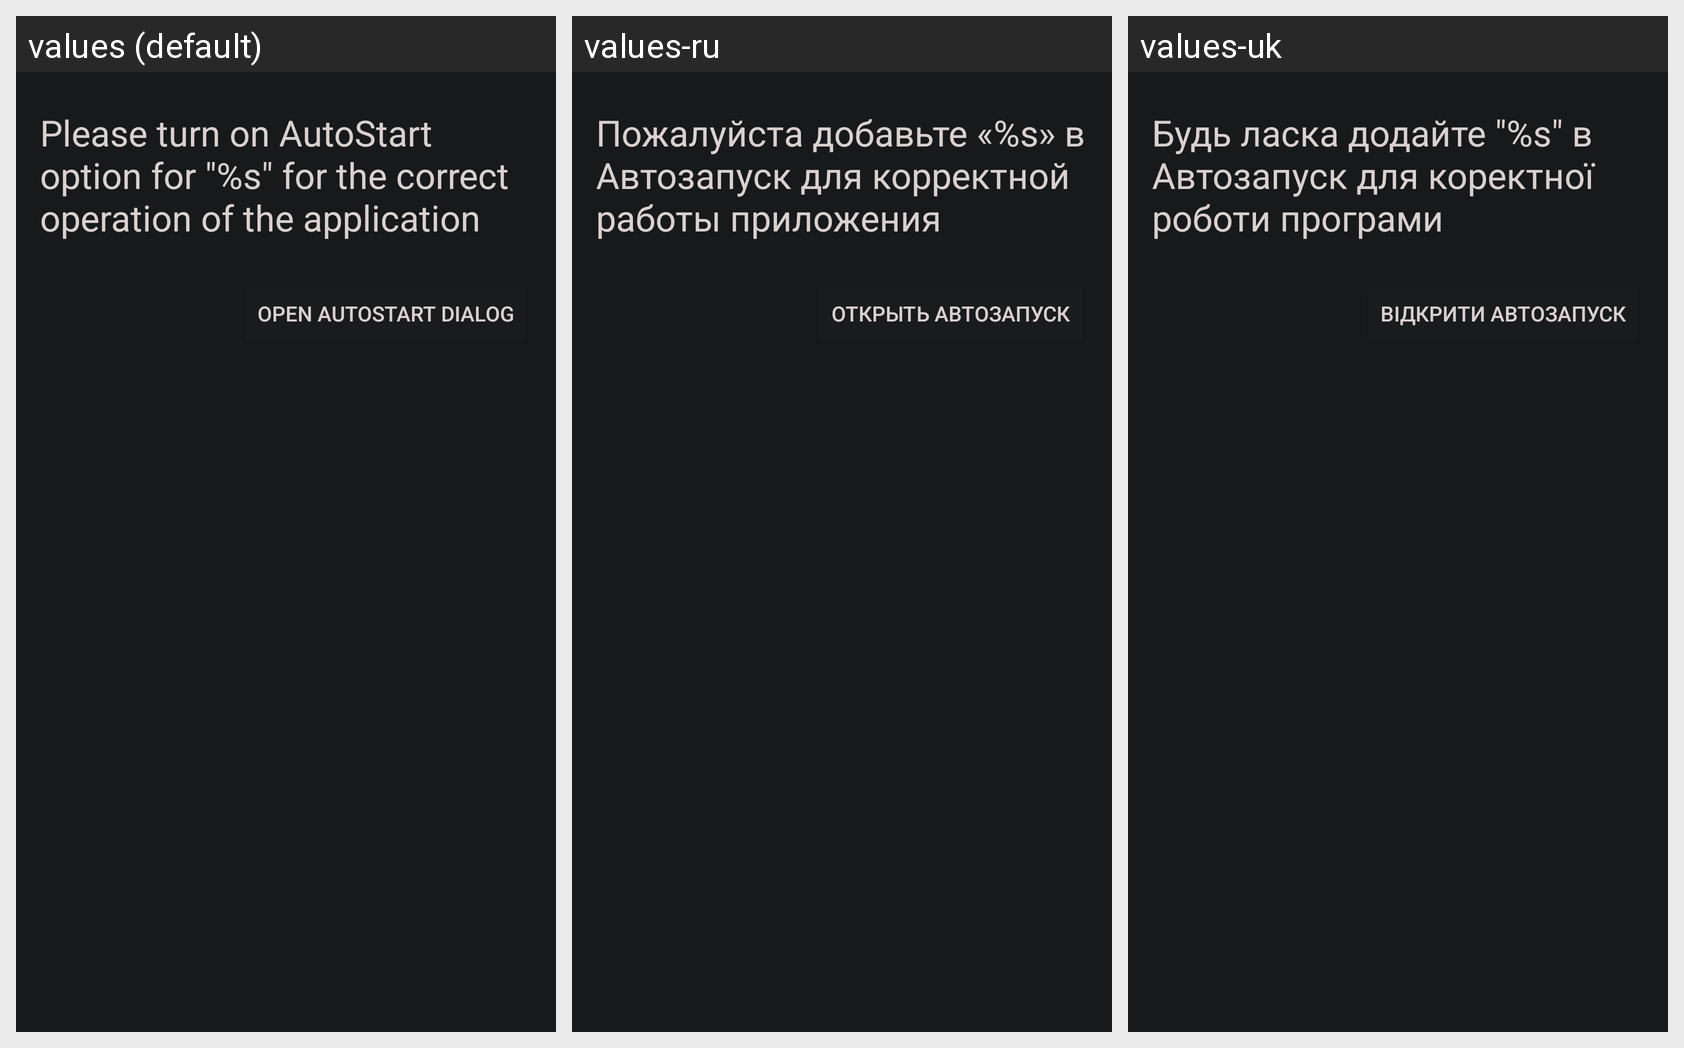

The same Android screen rendered under several of its app's locales, left to right. List the strings drawn on it with the default value and each locale's translation.
Android screen res/layout/autostart_dialog.xml rendered under 3 locales, left to right: values (default), values-ru, values-uk. Device: Nexus 5 (rendered at 1080×1920; each locale shown at half size, 540×960, under a caption strip naming it); theme AppTheme.NoActionBar.
Strings drawn on this screen, with the default value and each locale's value (text and hints the layout hard-codes, and strings that could not be matched under every locale, appear in the picture but are not listed):

open_autostart
  values: Open AutoStart Dialog
  values-ru: Открыть Автозапуск
  values-uk: Відкрити Автозапуск

dialog_autostart
  values: Please turn on AutoStart option for "%s" for the correct operation of the application
  values-ru: Пожалуйста добавьте «%s» в Автозапуск для корректной работы приложения
  values-uk: Будь ласка додайте "%s" в Автозапуск для коректної роботи програми
